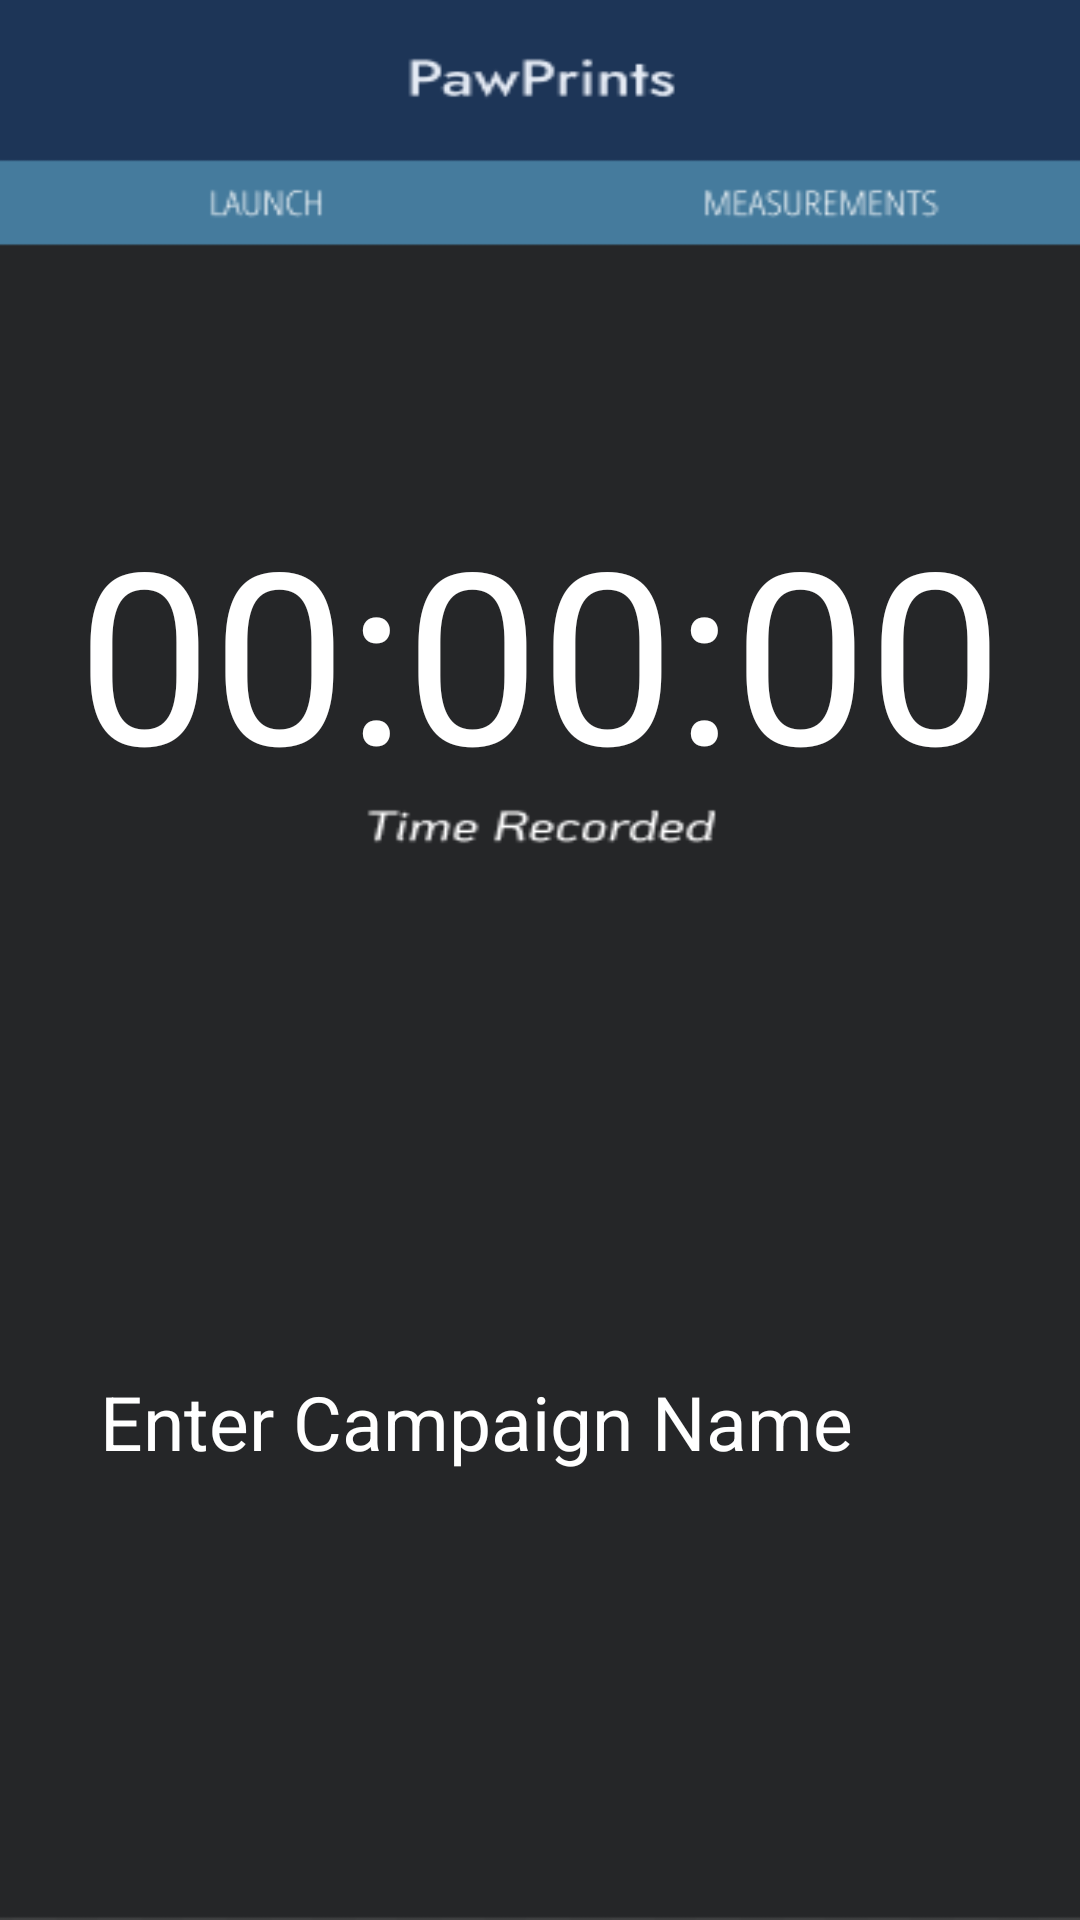

Here is an Android app screen rendered from its layout file. Give the layout XML and the strings, colors and styles it references.
<!-- AndroidManifest.xml: application theme Theme.MyApplication -->
<!-- res/layout/activity_second.xml -->
<?xml version="1.0" encoding="utf-8"?>
<androidx.constraintlayout.widget.ConstraintLayout xmlns:android="http://schemas.android.com/apk/res/android"
    xmlns:app="http://schemas.android.com/apk/res-auto"
    xmlns:tools="http://schemas.android.com/tools"
    android:id="@+id/main"
    android:layout_width="match_parent"
    android:layout_height="match_parent"
    android:background="@drawable/mainscreen"
    tools:context=".SecondActivity">

    <ImageButton
        android:id="@+id/imageButton2"
        android:layout_width="64dp"
        android:layout_height="65dp"
        android:layout_marginTop="4dp"
        android:layout_marginEnd="4dp"
        android:backgroundTint="@color/navy"
        android:contentDescription="settings"
        android:scaleType="fitCenter"
        app:layout_constraintEnd_toEndOf="parent"
        app:layout_constraintTop_toTopOf="parent"
        app:srcCompat="@drawable/settings" />

    <TextView
        android:id="@+id/timeTV"
        android:layout_width="wrap_content"
        android:layout_height="wrap_content"
        android:text="@string/place_holder_time"
        android:textColor="@color/white"
        android:textSize="80dp"
        android:textStyle="normal"
        android:textAlignment="center"
        app:layout_constraintBottom_toBottomOf="parent"
        app:layout_constraintHorizontal_bias="0.501"
        app:layout_constraintLeft_toLeftOf="parent"
        app:layout_constraintRight_toRightOf="parent"
        app:layout_constraintTop_toTopOf="parent"
        app:layout_constraintVertical_bias="0.307" />

    <ImageButton
        android:id="@+id/imageButton3"
        android:layout_width="197dp"
        android:layout_height="192dp"
        android:layout_marginTop="132dp"
        android:backgroundTint="@color/gray"
        android:contentDescription="start"
        android:scaleType="fitCenter"
        app:layout_constraintBottom_toBottomOf="parent"
        app:layout_constraintEnd_toEndOf="parent"
        app:layout_constraintStart_toStartOf="parent"
        app:layout_constraintTop_toTopOf="parent"
        app:srcCompat="@drawable/start" />

    <EditText
        android:id="@+id/textInput"
        android:layout_width="wrap_content"
        android:layout_height="wrap_content"
        android:ems="10"
        android:inputType="text"
        android:text="Enter Campaign Name"
        android:textColor="@color/white"
        android:textSize="25dp"
        app:layout_constraintBottom_toBottomOf="parent"
        app:layout_constraintEnd_toEndOf="parent"
        app:layout_constraintStart_toStartOf="parent"
        app:layout_constraintTop_toTopOf="@+id/timeTV"
        app:layout_constraintVertical_bias="0.663" />

    <Button
        android:id="@+id/buttonMeasurements"
        android:layout_width="101dp"
        android:layout_height="38dp"
        android:layout_marginEnd="48dp"
        android:alpha="0"
        app:layout_constraintBottom_toBottomOf="parent"
        app:layout_constraintEnd_toEndOf="parent"
        app:layout_constraintTop_toTopOf="parent"
        app:layout_constraintVertical_bias="0.089" />


</androidx.constraintlayout.widget.ConstraintLayout>
<!-- resources referenced by this layout -->
<resources>
  <color name="gray">#252628</color>
  <color name="navy">#1D3557</color>
  <color name="white">#FFFFFFFF</color>
  <!-- drawable mainscreen: png bitmap (drawable, 8341 bytes) -->
  <!-- drawable settings: png bitmap (drawable, 26715 bytes) -->
  <!-- drawable start: png bitmap (drawable, 13221 bytes) -->
  <string name="place_holder_time">00:00:00</string>
</resources>
